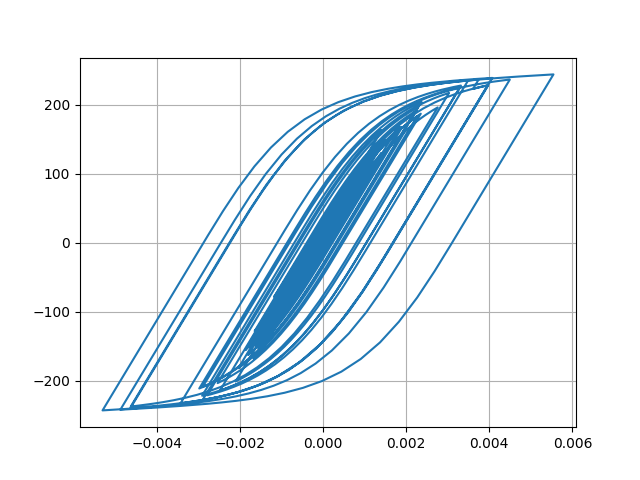

Data behind this chart, as committed beside it:
Desplacment, Force
0.0, 0.0
1.3822670432299477e-06, 0.1382
4.283295048648538e-06, 0.4283
6.455576486497186e-06, 0.6456
6.360040727658488e-06, 0.636
3.6133743180137463e-06, 0.3613
-1.195439853625377e-06, -0.1195
-7.10016235561757e-06, -0.71
-1.3569607538514734e-05, -1.357
-2.0640820876442374e-05, -2.064
-2.8627602838945957e-05, -2.863
-3.7743054400649405e-05, -3.774
-4.7748851596554665e-05, -4.774
-5.774446451008818e-05, -5.773
-6.632508934057813e-05, -6.631
-7.251934094793263e-05, -7.25
-7.637698181659229e-05, -7.635
-7.886556547171073e-05, -7.884
-8.129697503659353e-05, -8.127
-8.479864466719343e-05, -8.476
-9.011678169821984e-05, -9.007
-9.70371426277594e-05, -9.698
-0.0001046, -10.45
-0.0001115, -11.15
-0.0001172, -11.71
-0.0001209, -12.08
-0.000122, -12.19
-0.0001197, -11.96
-0.0001136, -11.35
-0.0001035, -10.34
-9.031379160688176e-05, -9.021
-7.488706156912754e-05, -7.478
-5.806415299953399e-05, -5.796
-4.0719778725473103e-05, -4.061
-2.3999555201769194e-05, -2.389
-8.92507284977982e-06, -0.8819
3.693410605717872e-06, 0.38
1.4049582855818213e-05, 1.416
2.3493890404220804e-05, 2.36
3.3992498494810564e-05, 3.41
4.759230532240424e-05, 4.769
6.542311733935004e-05, 6.551
8.748800710879195e-05, 8.755
0.0001131, 11.31
0.000142, 14.19
0.0001733, 17.31
0.0002055, 20.51
0.000236, 23.53
0.0002612, 26.03
0.0002788, 27.77
0.0002885, 28.72
0.0002921, 29.08
0.0002923, 29.1
0.0002913, 29
0.0002896, 28.82
0.0002872, 28.59
0.000285, 28.36
0.0002841, 28.28
0.0002861, 28.48
0.0002917, 29.02
... 2,941 more rows
